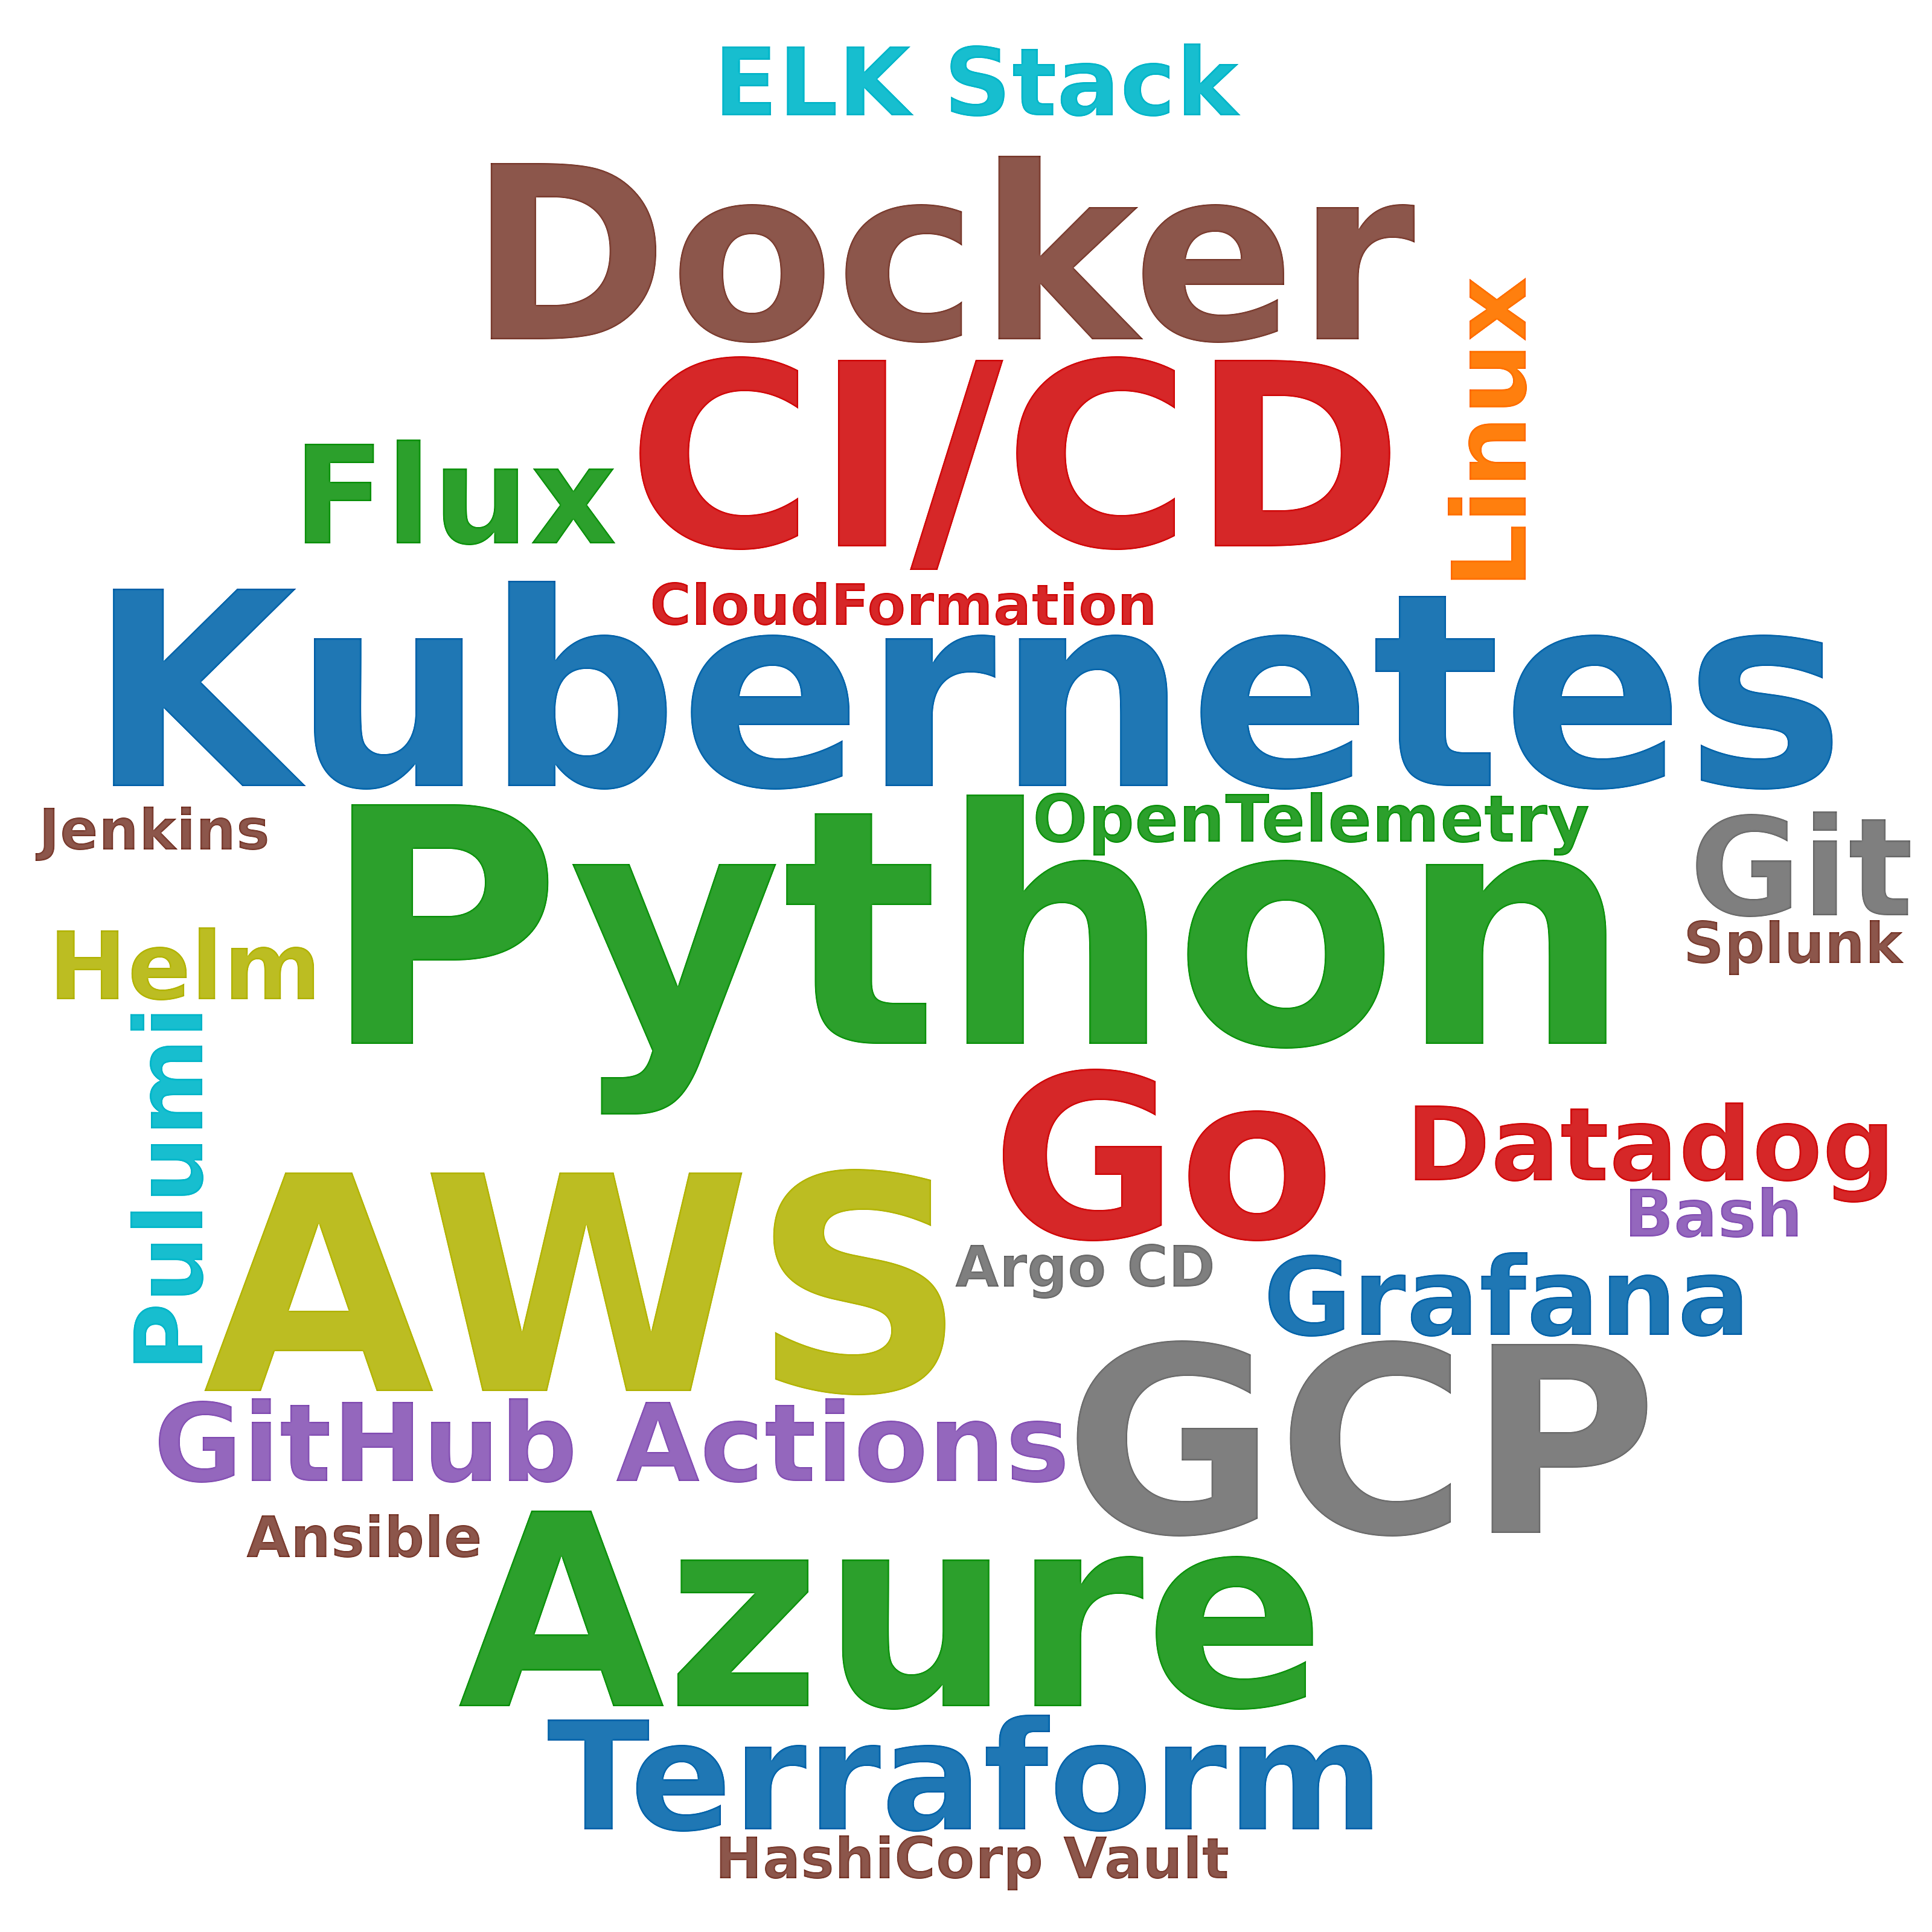

The file beside this chart, header and first rows:
skill, postings_mentioning, pct_of_postings
Python, 34, 8.2
AWS, 22, 5.3
Kubernetes, 22, 5.3
Azure, 21, 5.1
GCP, 18, 4.3
CI/CD, 17, 4.1
Docker, 13, 3.1
Go, 10, 2.4
Terraform, 8, 1.9
Flux, 5, 1.2
Git, 5, 1.2
GitHub Actions, 4, 1.0
Grafana, 4, 1.0
Datadog, 3, 0.7
Linux, 3, 0.7
Helm, 2, 0.5
Pulumi, 2, 0.5
ELK Stack, 2, 0.5
OpenTelemetry, 2, 0.5
Bash, 2, 0.5
Ansible, 1, 0.2
CloudFormation, 1, 0.2
Jenkins, 1, 0.2
Argo CD, 1, 0.2
Splunk, 1, 0.2
HashiCorp Vault, 1, 0.2
